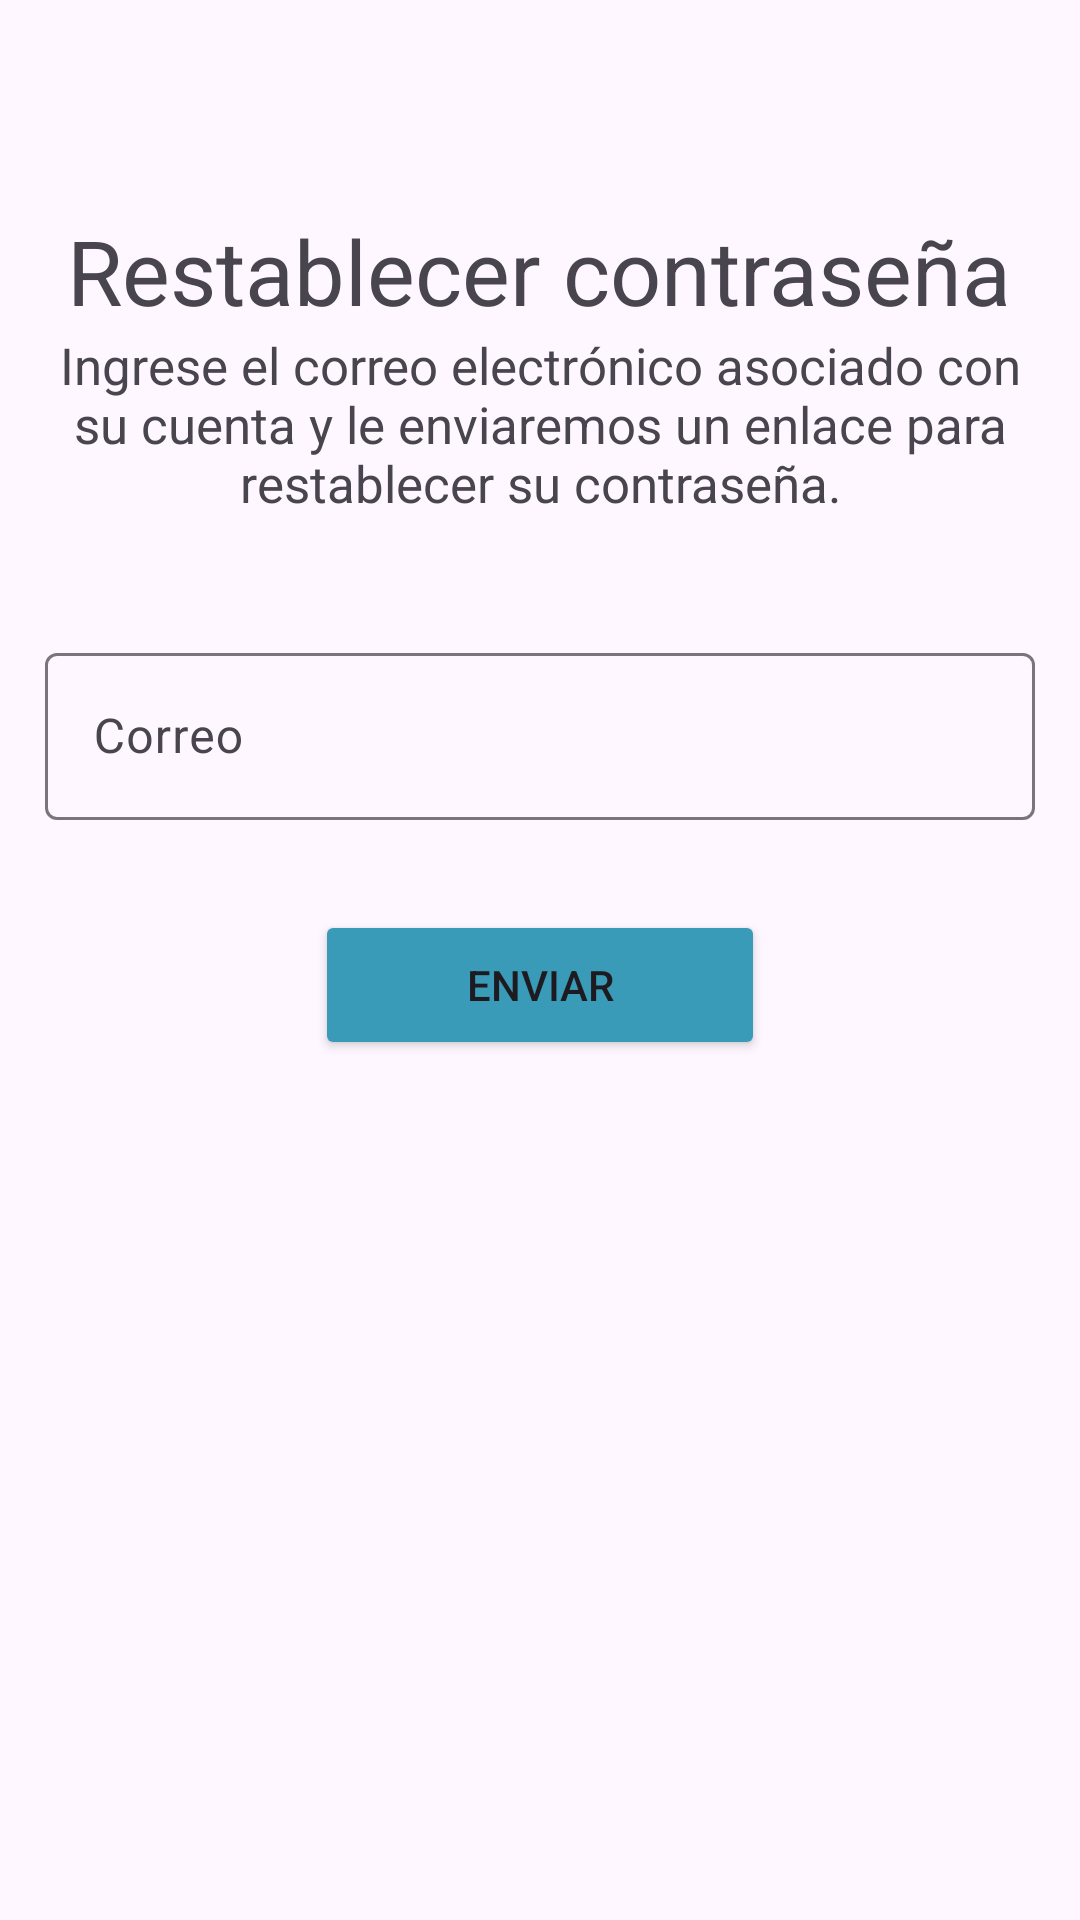

The Android layout XML behind this screen, and the referenced resources:
<!-- AndroidManifest.xml: application theme Base.Theme.AplicacionMovil -->
<!-- res/layout/activity_restablecer_clave.xml -->
<?xml version="1.0" encoding="utf-8"?>
<androidx.constraintlayout.widget.ConstraintLayout xmlns:android="http://schemas.android.com/apk/res/android"
    xmlns:app="http://schemas.android.com/apk/res-auto"
    xmlns:tools="http://schemas.android.com/tools"
    android:layout_width="match_parent"
    android:layout_height="match_parent"
    tools:context=".RestablecerClave">

    <LinearLayout
        android:layout_width="match_parent"
        android:layout_height="match_parent"
        android:orientation="vertical"
        app:layout_constraintStart_toStartOf="parent">

        <ImageButton
            android:id="@+id/im_back2"
            android:layout_width="30dp"
            android:layout_height="30dp"
            android:layout_marginStart="12dp"
            android:layout_marginTop="20dp"
            android:background="@android:color/transparent"
            android:src="@drawable/arrow_left" />

        
        <LinearLayout
            android:layout_width="match_parent"
            android:layout_height="wrap_content"
            android:gravity="center"
            android:orientation="vertical"
            >
            <TextView
                android:layout_width="wrap_content"
                android:layout_height="wrap_content"
                android:layout_marginStart="16dp"
                android:layout_marginEnd="16dp"
                android:layout_marginTop="20dp"
                android:text="Restablecer contraseña"
                android:textSize="30dp"
                />
            <TextView
                android:layout_width="wrap_content"
                android:layout_height="wrap_content"
                android:layout_marginStart="16dp"
                android:layout_marginEnd="16dp"
                android:layout_marginBottom="25dp"
                android:gravity="center"
                android:text="Ingrese el correo electrónico asociado con su cuenta y le enviaremos un enlace para restablecer su contraseña."
                android:textSize="17dp"
                />
        </LinearLayout>

        <LinearLayout
            android:layout_width="match_parent"
            android:layout_height="wrap_content"
            android:gravity="center"
            android:orientation="vertical"
            >

            
            <com.google.android.material.textfield.TextInputLayout
                android:layout_width="match_parent"
                android:layout_height="wrap_content"
                android:layout_margin="15dp"
                app:layout_constraintBottom_toBottomOf="parent"
                app:layout_constraintEnd_toEndOf="parent"
                app:layout_constraintStart_toStartOf="parent"
                app:layout_constraintTop_toTopOf="parent"
                >

                <com.google.android.material.textfield.TextInputEditText
                    android:id="@+id/et_Correo2"
                    android:layout_width="match_parent"
                    android:layout_height="wrap_content"
                    android:hint="Correo"
                    android:inputType="text"
                    />
            </com.google.android.material.textfield.TextInputLayout>

            
            <Button
                android:id="@+id/b_Enviar"
                android:layout_width="150dp"
                android:layout_height="50dp"
                android:layout_margin="15dp"
                android:backgroundTint="#3A9BB8"
                android:text="Enviar" />

        </LinearLayout>

    </LinearLayout>

</androidx.constraintlayout.widget.ConstraintLayout>
<!-- resources referenced by this layout -->
<resources>
  <style name="Base.Theme.AplicacionMovil" parent="Theme.Material3.DayNight.NoActionBar">
          
          
      </style>
</resources>
